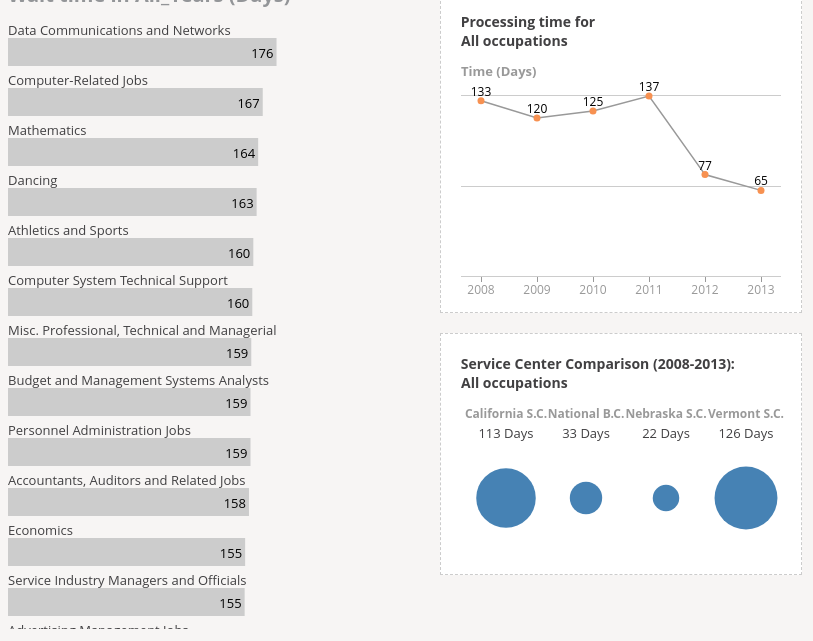
D3 v3 page, settled after 480 driven frames (8 s of simulated time); the page loaded 1 data file(s).


// ── js/combobox_jquery_ui.js
/*
 * Combobox for jQuery UI
 *
 * Adapted from an example. See
 * http://jqueryui.com/autocomplete/#combobox
 *
 * Useage:
 *
 * First, write some HTML...
 * <select id="combobox">
 *   <option value="">Select one...</option>
 *   <option value="ActionScript">ActionScript</option>
 *   .
 *   .
 *   .
 * </select>
 *
 * Then initialize...
 * $( "#combobox" ).combobox();
 *
 */
(function( $ ) {
	$.widget( "custom.combobox", {
	  _create: function() {
	    this.wrapper = $( "<span>" )
	      .addClass( "custom-combobox" )
	      .insertAfter( this.element );

	    this.element.hide();
	    this._createAutocomplete();
	    this._createShowAllButton();
	  },

	  _createAutocomplete: function() {
	    var selected = this.element.children( ":selected" ),
	      value = selected.val() ? selected.text() : "",
	      onSelect = this.options.onSelect || function () { /* noop */ };

	    this.input = $( "<input>" )
	      .appendTo( this.wrapper )
	      .val(value)
	      .attr({
      			"title": "",
//      			"placeholder": value
		  	})
	      .addClass( "custom-combobox-input ui-widget ui-widget-content ui-state-default ui-corner-left" )
	      .autocomplete({
	        delay: 0,
	        minLength: 0,
	        source: $.proxy( this, "_source" )
	      })
	      .tooltip({
	        tooltipClass: "ui-state-highlight"
	      });

        // Trying to suppress Enter button triggering submission
	    this.input.on('keydown', function (e) {
	      	var code = (e.keyCode ? e.keyCode : e.which);

		    if(code == 13) { //Enter keycode
		        return false;
		    }
      	});

	    this._on( this.input, {
	      autocompleteselect: function( event, ui ) {
	        ui.item.option.selected = true;
	        onSelect(ui.item.option.value)
	        this._trigger( "select", event, {
	          item: ui.item.option
	        });

	        // Clear out input once selection made
//	        $('.custom-combobox-input').val('');
	      },

	      autocompletechange: "_removeIfInvalid"
	    });
	  },

	  _createShowAllButton: function() {
	    var input = this.input,
	      wasOpen = false;

	    $( "<a>" )
	      .attr( "tabIndex", -1 )
	      .attr( "title", "Show All Items" )
	      .tooltip()
	      .appendTo( this.wrapper )
	      .button({
	        icons: {
	          primary: "ui-icon-triangle-1-s"
	        },
	        text: false
	      })
	      .removeClass( "ui-corner-all" )
	      .addClass( "custom-combobox-toggle ui-corner-right" )
	      .mousedown(function() {
	        wasOpen = input.autocomplete( "widget" ).is( ":visible" );
	      })
	      .click(function() {
	        input.focus();

	        // Close if already visible
	        if ( wasOpen ) {
	          return;
	        }

	        // Pass empty string as value to search for, displaying all results
	        input.autocomplete( "search", "" );
	      });
	  },

	  _source: function( request, response ) {
	    var matcher = new RegExp( $.ui.autocomplete.escapeRegex(request.term), "i" );
	    response( this.element.children( "option" ).map(function() {
	      var text = $( this ).text();
	      if ( this.value && ( !request.term || matcher.test(text) ) )
	        return {
	          label: text,
	          value: text,
	          option: this
	        };
	    }) );
	  },

	  _removeIfInvalid: function( event, ui ) {

	    // Selected an item, nothing to do
	    if ( ui.item ) {
	      return;
	    }

	    // Search for a match (case-insensitive)
	    var value = this.input.val(),
	      valueLowerCase = value.toLowerCase(),
	      valid = false;
	    this.element.children( "option" ).each(function() {
	      if ( $( this ).text().toLowerCase() === valueLowerCase ) {
	        this.selected = valid = true;
	        return false;
	      }
	    });

	    // Found a match, nothing to do
	    if ( valid ) {
	      return;
	    }

	    // Remove invalid value
	    this.input
	      .val( "" )
	      .attr( "title", value + " didn't match any item" )
	      .tooltip( "open" );
	    this.element.val( "" );
	    this._delay(function() {
	      this.input.tooltip( "close" ).attr( "title", "" );
	    }, 2500 );
	    this.input.data( "ui-autocomplete" ).term = "";
	  },

	  _destroy: function() {
	    this.wrapper.remove();
	    this.element.show();
	  }
	});
})( jQuery );

// ── js/jquery.tooltip.MODIFIED.min.js
/*
 * jQuery Tooltip plugin 1.3
 *
 * http://bassistance.de/jquery-plugins/jquery-plugin-tooltip/
 * http://docs.jquery.com/Plugins/Tooltip
 *
 * Copyright (c) 2006 - 2008 Jörn Zaefferer
 *
 * $Id: jquery.tooltip.js 5741 2008-06-21 15:22:16Z joern.zaefferer $
 *
 * Dual licensed under the MIT and GPL licenses:
 *   http://www.opensource.org/licenses/mit-license.php
 *   http://www.gnu.org/licenses/gpl.html
 */;(function($){var helper={},current,title,tID,IE=false,track=false;$.tooltip={blocked:false,defaults:{delay:200,fade:false,showURL:true,extraClass:"",top:15,left:15,id:"tooltip"},block:function(){$.tooltip.blocked=!$.tooltip.blocked;}};$.fn.extend({tooltip:function(settings){settings=$.extend({},$.tooltip.defaults,settings);createHelper(settings);return this.each(function(){$.data(this,"tooltip",settings);this.tOpacity=helper.parent.css("opacity");this.tooltipText=this.title;$(this).removeAttr("title");this.alt="";}).mouseover(save).mouseout(hide).click(hide);},fixPNG:IE?function(){return this.each(function(){var image=$(this).css('backgroundImage');if(image.match(/^url\(["']?(.*\.png)["']?\)$/i)){image=RegExp.$1;$(this).css({'backgroundImage':'none','filter':"progid:DXImageTransform.Microsoft.AlphaImageLoader(enabled=true, sizingMethod=crop, src='"+image+"')"}).each(function(){var position=$(this).css('position');if(position!='absolute'&&position!='relative')$(this).css('position','relative');});}});}:function(){return this;},unfixPNG:IE?function(){return this.each(function(){$(this).css({'filter':'',backgroundImage:''});});}:function(){return this;},hideWhenEmpty:function(){return this.each(function(){$(this)[$(this).html()?"show":"hide"]();});},url:function(){return this.attr('href')||this.attr('src');}});function createHelper(settings){if(helper.parent)return;helper.parent=$('<div id="'+settings.id+'"><h3></h3><div class="body"></div><div class="url"></div></div>').appendTo(document.body).hide();if($.fn.bgiframe)helper.parent.bgiframe();helper.title=$('h3',helper.parent);helper.body=$('div.body',helper.parent);helper.url=$('div.url',helper.parent);}function settings(element){return $.data(element,"tooltip");}function handle(event){if(settings(this).delay)tID=setTimeout(show,settings(this).delay);else
show();track=!!settings(this).track;$(document.body).bind('mousemove',update);update(event);}function save(){if($.tooltip.blocked||this==current||(!this.tooltipText&&!settings(this).bodyHandler))return;current=this;title=this.tooltipText;if(settings(this).bodyHandler){helper.title.hide();var bodyContent=settings(this).bodyHandler.call(this);if(bodyContent.nodeType||bodyContent.jquery){helper.body.empty().append(bodyContent)}else{helper.body.html(bodyContent);}helper.body.show();}else if(settings(this).showBody){var parts=title.split(settings(this).showBody);helper.title.html(parts.shift()).show();helper.body.empty();for(var i=0,part;(part=parts[i]);i++){if(i>0)helper.body.append("<br/>");helper.body.append(part);}helper.body.hideWhenEmpty();}else{helper.title.html(title).show();helper.body.hide();}if(settings(this).showURL&&$(this).url())helper.url.html($(this).url().replace('http://','')).show();else
helper.url.hide();helper.parent.addClass(settings(this).extraClass);if(settings(this).fixPNG)helper.parent.fixPNG();handle.apply(this,arguments);}function show(){tID=null;if((!IE||!$.fn.bgiframe)&&settings(current).fade){if(helper.parent.is(":animated"))helper.parent.stop().show().fadeTo(settings(current).fade,current.tOpacity);else
helper.parent.is(':visible')?helper.parent.fadeTo(settings(current).fade,current.tOpacity):helper.parent.fadeIn(settings(current).fade);}else{helper.parent.show();}update();}function update(event){if($.tooltip.blocked)return;if(event&&event.target.tagName=="OPTION"){return;}if(!track&&helper.parent.is(":visible")){$(document.body).unbind('mousemove',update)}if(current==null){$(document.body).unbind('mousemove',update);return;}helper.parent.removeClass("viewport-right").removeClass("viewport-bottom");var left=helper.parent[0].offsetLeft;var top=helper.parent[0].offsetTop;if(event){left=event.pageX+settings(current).left;top=event.pageY+settings(current).top;var right='auto';if(settings(current).positionLeft){right=$(window).width()-left;left='auto';}helper.parent.css({left:left,right:right,top:top});}var v=viewport(),h=helper.parent[0];if(v.x+v.cx<h.offsetLeft+h.offsetWidth){left-=h.offsetWidth+20+settings(current).left;helper.parent.css({left:left+'px'}).addClass("viewport-right");}if(v.y+v.cy<h.offsetTop+h.offsetHeight){top-=h.offsetHeight+20+settings(current).top;helper.parent.css({top:top+'px'}).addClass("viewport-bottom");}}function viewport(){return{x:$(window).scrollLeft(),y:$(window).scrollTop(),cx:$(window).width(),cy:$(window).height()};}function hide(event){if($.tooltip.blocked)return;if(tID)clearTimeout(tID);current=null;var tsettings=settings(this);function complete(){helper.parent.removeClass(tsettings.extraClass).hide().css("opacity","");}if((!IE||!$.fn.bgiframe)&&tsettings.fade){if(helper.parent.is(':animated'))helper.parent.stop().fadeTo(tsettings.fade,0,complete);else
helper.parent.stop().fadeOut(tsettings.fade,complete);}else
complete();if(settings(this).fixPNG)helper.parent.unfixPNG();}})(jQuery);

// ── js/script.js
$(function() {

  $('#barchart').css({'max-height': $(window).height()-120 + 'px'});
  $('#about').css({'height':$(window).height()-120+'px'});
  var winW = $(window).width();
d3.csv('./data.csv',function(csv_data) {



  function plucker(attribute) {
    return function (obj) {
      return obj[attribute];
    }
  }

  var years = [2008, 2009, 2010, 2011, 2012, 2013];
  var allyears = [2008, 2009, 2010, 2011, 2012, 2013,'All_Years']
  var settings = {
    startingYear: 'All_Years',
    startingOcc: " All occupations"
  }

//read and process data
  var dataOriginal = d3.nest()
    .key(plucker('title'))
    .key(plucker('service_center'))
    .entries(csv_data);

  _.each(dataOriginal, function (datum) {
    _.each(allyears, function (year) {
      var xYear = 'X' + year,
          aYear = 'a' + year,
          value0,value1,value2,value3;
      value0 = datum.values[0].values[0][xYear];
      value1 = datum.values[1].values[0][xYear];
      value0 = parseFloat(value0);
      value1 = parseFloat(value1);

      var length = datum.values.length;

      if (length==2) {
        var nozeros = _.filter([value0,value1],function(x) {return x==0;});
        var numberofzeros = nozeros.length;
        if (numberofzeros == 2) {datum[aYear] = 0;}
        else {datum[aYear] = (value0 + value1)/(2-numberofzeros);}
      }


      if (length==3) {
        value2 = parseFloat(datum.values[2].values[0][xYear]);
        var nozeros = _.filter([value0,value1,value2],function(x) {return x==0;});
        var numberofzeros = nozeros.length;
        if (numberofzeros == 3) {datum[aYear] = 0;}
        else {datum[aYear] = (value0 + value1 + value2)/(3-numberofzeros);}
      }

      if (length==4) {
        value2 = parseFloat(datum.values[2].values[0][xYear]);
        value3 = parseFloat(datum.values[3].values[0][xYear]);
        var nozeros = _.filter([value0,value1,value2,value3],function(x) {return x==0;});
        var numberofzeros = nozeros.length;
        if (numberofzeros == 4) {datum[aYear] = 0;}
        else {datum[aYear] = (value0 + value1 + value2 + value3)/(4-numberofzeros);}
      }


    });
    datum.keyAbb = datum.key.replace(/\s/g,'');
  });

  console.log(dataOriginal);

///Draw bar graph
  var svgbars = d3.select('#barchart').append('svg').attr('width','100%').attr('height','5440px');
  var maxWidth = winW*35/100;


  var changeYear = function(thisyear) {
    settings.startingYear = thisyear;
    d3.select('.year-bar').text(thisyear);
    //update data of the new order
    var data = dataOriginal
      .sort(function(a,b) {
        return d3.descending(a['a'+thisyear],b['a'+thisyear]);
      });

    var bars = svgbars
      .selectAll('rect.bars')
      .data(data);

    bars
      .transition().duration(1000)
      .delay(function(d,i) {return i*400/25;})
      .attr('y',function(d,i) {return 30+i*50;})
      .attr('width',function(d) {
        var w = d['a'+thisyear]*1.53;
        return w > maxWidth ? (maxWidth +'px') : (w +'px');
      });

    bars
      .enter().append('rect')
      .attr('class',function(d) {return 'bars '+d.keyAbb})
      .attr('x',0)
      .attr('y',function(d,i) {return 30+i*50;})
      .attr('height','28px')
      .attr('width',function(d) {
        var w = d['a'+thisyear]*1.53;
        return w > maxWidth ? (maxWidth +'px') : (w +'px');
      })
      .attr('cursor','pointer')
      .style('fill','#cccccc')
      .on('mouseover',function(d) {
        d3.select(this).style('fill','#F79151');
      })
      .on('mouseout',function(d) {
        d3.select(this).transition().duration(250).style('fill','#cccccc');
      })
      .on('click',function(d) {
        changeOcc(d.key);
        changeDisplay(settings.startingYear,d.key);
        //change the dropdown display
//        d3.select('select').node().value = d.key;
        $('.custom-combobox-input').val(d.key);
      });

    bars
      .exit()
      .transition().duration(750)
      .remove();

    //value text
    var barValue = svgbars
      .selectAll('text.value')
      .data(data);
    //transition
    barValue
      .transition().duration(1000)
      .delay(function(d,i) {return i*400/25;})
      .attr('x',function(d) {
          var w = d['a'+thisyear]*1.53;
          if (w>maxWidth) {return (maxWidth-3) + 'px';}
          else if (d['a'+thisyear]>13) {return (w-3)+'px';}
          else {return (w+3) +'px';}
      })
      .attr('y',function(d,i) {return 20+i*50})
      .attr('text-anchor',function(d){
        return d['a'+thisyear]>13? 'end':'start'
      })
      .style('fill-opacity',1)
      .text(function(d) {return Math.round(d['a'+thisyear]);});
    //enter
    barValue
      .enter().append('text')
      .attr('class',function(d) {return 'value '+d.keyAbb})
      .attr('pointer-events','none')
      .attr('cursor','pointer')
      .attr('x',function(d) {
        var w = d['a'+thisyear]*1.53;
        if (w>maxWidth) {return (maxWidth-3) + 'px';}
        else if (d['a'+thisyear]>13) {return (w-3)+'px';}
        else {return (w+3) +'px';}
      })
      .attr('y',function(d,i) {return 20+i*50})
      .attr('text-anchor',function(d){
        return d['a'+thisyear]>13? 'end':'start'
      })
      .attr('dy',30)
      .style('font-size','13px')
      .text(function(d) {return Math.round(d['a'+thisyear]);});
    //exit
    barValue
      .exit()
      .transition().duration(750)
      .remove();

    //label text
    var barLabel = svgbars
      .selectAll('text.title')
        .data(data);
    //transition
    barLabel
      .transition().duration(1000)
      .delay(function(d,i) {return i*400/25;})
      .attr('y',function(d,i) {return 27+i*50})
      .style('fill-opacity',1)
      .text(function(d) {return d.key;});
    //enter
    barLabel
      .enter().append('text')
      .attr('class',function(d) {return 'title '+d.keyAbb})
      .attr('pointer-event','none')
      .attr('x',0)
      .attr('y',function(d,i) {return 27+i*50})
      .attr('text-anchor','start')
      .style('font-size','13px')
      .style('fill-opacity',1)
      .style('fill','#414042')
      .text(function(d) {return d.key;});
    //exit
    barLabel
      .exit()
      .transition().duration(1000)
      .style('fill-opacity',0)
      .remove();

  }//end of changeYear()


  /// DRAW LINE CHART
  var svglines = d3.select('#linechart').append('svg').attr('width','100%').attr('height','240px');
  //add occupation name on the title
  var textsnap = d3.select('#theocc').append('svg').attr('width','450px').attr('height','25px')
    .append('text')
    .attr('class','theocc')
    .style('fill','#414042')
    .attr('x',0)
    .attr('y',15);

var textsnap2 = d3.selectAll('#theocc2').append('svg').attr('width','450px').attr('height','25px')
  .append('text')
  .attr('class','theocc')
  .style('fill','#414042')
  .attr('x',0)
  .attr('y',15);



  //draw line
  var w=320,h=220,margin=20;
  var x = d3.time.scale().domain([2008,2013]).range([0+margin,w-margin]);
  var y = d3.scale.linear().range([h,margin*2]);
  var xAxis = d3.svg.axis()
    .ticks(6)
    .tickFormat(d3.format("0000"))
    .scale(x)
    .orient('bottom');
  var yAxis = d3.svg.axis().tickSize(w).ticks(3).scale(y).orient('right');
  var line = d3.svg.line()
      .x(function(d,i) {return x(years[i]);})
      .y(function(d) {return y(d);});
  svglines.append('g')
    .attr('class','x axis')
    .attr('transform','translate(0,'+ h +')')
    .call(xAxis);
  svglines.append('g')
    .attr('class','y axis')
    .append('text')
    .attr('y',20)
    .style('fill','#999999')
    .style('font-weight',700)
    .style('font-size','13px')
    .text('Time (Days)');
  var Line = svglines.append('path')
    .attr('class','line');

  //DRAW BUBBLE CHART
  var svgbubbles = d3.select('#bubblechart').append('svg').attr('width','340px').attr('height','260px');



  var changeOcc = function(thisocc) {
    settings.startingOcc = thisocc;
    var lineData = _.where(dataOriginal,{ key:thisocc })[0];
        lineData.year = years;
        lineData.wait = [lineData.a2008,lineData.a2009,lineData.a2010,lineData.a2011,lineData.a2012,lineData.a2013];

//    d3.selectAll('.bars').style('fill','#cccccc');
//    d3.select('.bars.'+lineData.keyAbb).style('fill','#F79151').attr('class','.bars.selected'+lineData.keyAbb);

    //update occupation name on the title
    textsnap.text(lineData.key);
    textsnap2.text(lineData.key);

    //update y axis
    y.domain([0,d3.max(lineData.wait)]);
    yAxis.scale(y).tickValues([0,parseFloat(d3.max(lineData.wait)/2).toFixed(0),parseFloat(d3.max(lineData.wait)).toFixed(0)]);
    svglines.select('.y.axis').transition().duration(500).call(yAxis);

    //update line
    svglines.select('path.line')
      .datum(lineData.wait)
      .transition().duration(500)
      .attr('d',line);

    //add dots
    var lineDots = svglines.selectAll('circle.dots')
      .data(lineData.wait);
    lineDots.transition().duration(500)
      .attr('cy',function(d,i) {return y(d);});
    lineDots
      .enter()
      .append('circle')
      .attr('class','dots')
      .attr('r',3.5)
      .attr('cx',function(d,i) {return x(years[i]);})
      .attr('cy',function(d,i) {return y(d);})
      .attr('fill','#F79151');
    lineDots
      .exit()
      .transition().duration(500)
      .remove();

    //add dot-text
    var lineValue = svglines.selectAll('text.text-dots')
      .data(lineData.wait);
    lineValue.transition().duration(500)
      .attr('y',function(d,i) {return y(d)-5;})
      .text(function(d) {return Math.round(d);});
    lineValue
      .enter()
      .append('text')
      .attr('class','text-dots')
      .attr('x',function(d,i) {return x(years[i]);})
      .attr('y',function(d,i) {return y(d)-5;})
      .text(function(d) {return Math.round(d);})
      .style('font-size','12px')
      .style('opacity',1)
      .style('text-anchor','middle');
    lineValue
      .exit()
      .transition().duration(500)
      .style('opacity',0)
      .remove();


    ///##### DRAW BUBBLE CHART

    var numberOfCenters = lineData.values.length;
    var centerData = lineData.values;
    _.each(centerData,function(x) {
      if (x.values[0].X2013 == 0)
      {
        x.average = (parseFloat(x.values[0].X2008) + parseFloat(x.values[0].X2009) + parseFloat(x.values[0].X2010) + parseFloat(x.values[0].X2011) + parseFloat(x.values[0].X2012))/5;}
      else {
        x.average = (parseFloat(x.values[0].X2008) + parseFloat(x.values[0].X2009) + parseFloat(x.values[0].X2010) + parseFloat(x.values[0].X2011) + parseFloat(x.values[0].X2012) + parseFloat(x.values[0].X2013))/6;}
    })

    //add center name
    var centerName =
    svgbubbles.selectAll('text.center-name').data(centerData);
    centerName
      .transition().duration(750)
      .attr('x',function(d,i) {
        return 320/numberOfCenters*i+180/numberOfCenters;
      })
      .text(function(d) {return d.key;});
    centerName
      .enter()
      .append('text')
      .attr('class','center-name')
      .attr('x',function(d,i) {
        return 320/numberOfCenters*i+180/numberOfCenters;
      })
      .attr('y',20)
      .text(function(d) {return d.key;})
      .style('text-anchor','middle')
      .style('fill','#999')
      .style('font-weight','700')
      .style('font-size','12px')
      .style('fill-opacity',1);
    centerName
      .exit()
      .transition().duration(500)
      .style('fill-opacity',0)
      .remove();


    //add center wait time
    var waitTime = svgbubbles.selectAll('text.center-ptime').data(centerData);
    waitTime
      .transition().duration(750)
      .attr('x',function(d,i) {
        return 320/numberOfCenters*i+180/numberOfCenters;
      })
      .text(function(d) {return Math.round(d.average)+' Days';});
    waitTime
      .enter()
      .append('text')
      .attr('class','center-ptime')
      .attr('x',function(d,i) {
        return 320/numberOfCenters*i+180/numberOfCenters;
      })
      .attr('y',40)
      .text(function(d) {return Math.round(d.average)+' Days';})
      .style('text-anchor','middle')
      .style('fill','#414042')
      .style('font-size','13px')
      .style('fill-opacity',1);
    waitTime
      .exit()
      .transition().duration(500)
      .style('fill-opacity',0)
      .remove();

    //add center circles
    var bubbles = svgbubbles.selectAll('circle.center').data(centerData);
    bubbles
      .transition().duration(750)
      .attr('cx',function(d,i) {
        return 320/numberOfCenters*i+180/numberOfCenters;
      })
      .attr('r',function(d) {
        if (numberOfCenters == 2) {return Math.sqrt(d.average)*3.5;}
        else if (numberOfCenters == 3) {return Math.sqrt(d.average)*3.5;}
        else {return 2.8*Math.sqrt(d.average);}
      })
      .style('fill','steelblue'
       /* function(d) {
        if (d.key=='California S.C.') {return '#F79151';}
        else if (d.key=='Vermont S.C.') {return 'green';}
        else if (d.key=='Nebraska S.C.') {return 'steelblue';}
        else {return '#999999';}
      }*/);
    bubbles
      .enter()
      .append('circle')
      .attr('class','center')
      .attr('cx',function(d,i) {
        return 320/numberOfCenters*i+180/numberOfCenters;
      })
      .attr('cy',100)
      .attr('r',function(d) {
        if (numberOfCenters == 2) {return Math.sqrt(d.average)*3.5;}
        else if (numberOfCenters == 3) {return Math.sqrt(d.average)*3.5;}
        else {return 2.8*Math.sqrt(d.average);}
      })
      .style('fill','steelblue')
      .style('fill-opacity',1);

    bubbles
      .exit()
      .transition().duration(500)
      .attr('r',0)
      .style('fill-opacity',0)
      .remove();

  }// end of changeOcc();


  //Add Display Text
  d3.select('#big-display')
    .append('div').attr('class','ptime')
    .style('display','block')
    .text('sometext');

  var changeDisplay = function(year,occ) {
    var pData = _.where(dataOriginal,{ key:occ })[0];
    var text = Math.round(pData['a'+year]);
    d3.select('div.ptime').text(text+' Days');
  }


  //fill dropdown menu
  d3.select('#occ-selector')
    .append('select')
    .attr('class','select-menu')
    .selectAll('option')
    .data(dataOriginal)
    .enter()
    .append('option')
    .text(function(d) {return d.key;});

/*  d3.select('select').on('change',function() {
    var number=this.selectedIndex;

    var dataOrdered = dataOriginal
      .sort(function(a,b) {
        return d3.ascending(a.key,b.key);
      });

    changeOcc(dataOrdered[number].key);
    changeDisplay(settings.startingYear,dataOrdered[number].key);
  })

*/

  d3.select("#year-selector").select('.years')
    .selectAll('div')
    .data(allyears)
    .enter().append('div')
    .style({'width':'55px','height':'20px','display':'inline-block','cursor':'pointer'})
    .attr('class',function(d) {return 'year '+d; })
    .text(function(d) {
      return d == 'All_Years'? "All years" : d;
    })
    .style('font-size','13px')
    .style('color','#414042')
    .style('background',function(d) {
      return d == settings.startingYear ? '#999' : "#ffffff";
    })
    .style('color',function(d) {
      return d== settings.startingYear ? 'white' : '#414042';
    })
    .on('click',function(d) {
      d3.selectAll('.year').style('background','#ffffff');
      d3.selectAll('.year').style('color','#414042');
      d3.select(this).style('background','#999');
      d3.select(this).style('color','white');
      changeYear(d);
      changeDisplay(d,settings.startingOcc);
    });

  //intial graphics
  changeYear(settings.startingYear);
  changeOcc(settings.startingOcc);
  changeDisplay(settings.startingYear,settings.startingOcc);

  function initCombobox() {
      // Setup combobox to replace select
      $('select.select-menu').combobox({
          onSelect: onchange,
          select: function (event, ui) {
              // Trying to suppress Enter button triggering submission
              event.preventDefault();
              event.stopPropagation();
              return false;
          }
      });

      // When you focus on the input, select everything
      $('.custom-combobox-input').on('focus', function () {
          $(this).select();
      })
  }


  // result of selecting an occupation from dropdown
  var onchange = function() {
    var number=d3.select('select').node().selectedIndex;
    var dataOrdered = dataOriginal
      .sort(function(a,b) {
        return d3.ascending(a.key,b.key);
      });

    changeOcc(dataOrdered[number].key);
    changeDisplay(settings.startingYear,dataOrdered[number].key);
    $('.custom-combobox-input').val(dataOrdered[number].key);

  }



  initCombobox();

})  //end of D3


}) //end of jquery


### data: data.csv, 14188 bytes — head not shown